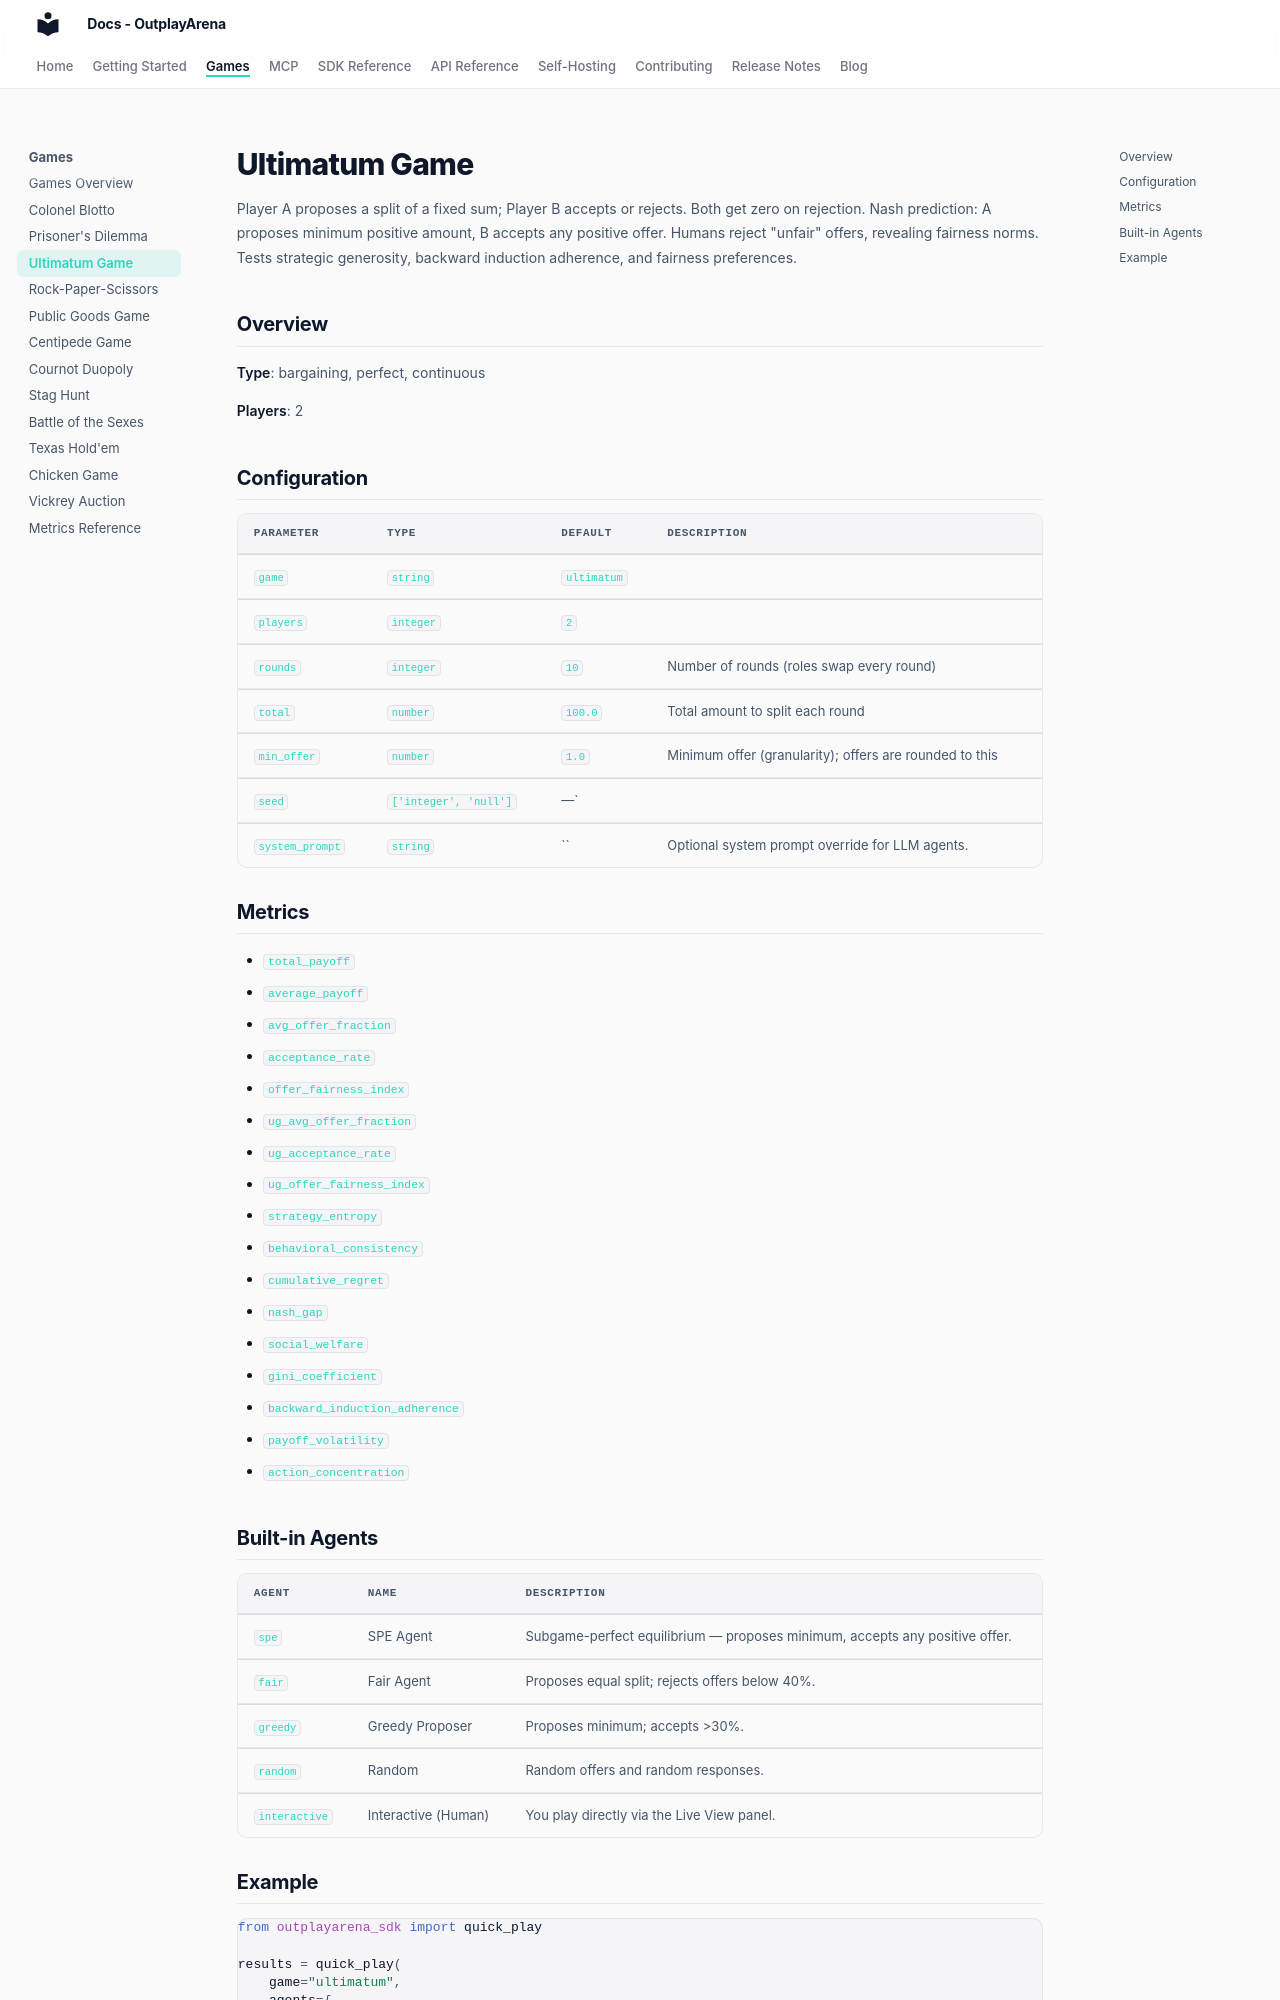

repository: OutplayArena/arena · page: games/catalog/ultimatum/index.html · generator: mkdocs

# Ultimatum Game

Player A proposes a split of a fixed sum; Player B accepts or rejects. Both get zero on rejection. Nash prediction: A proposes minimum positive amount, B accepts any positive offer. Humans reject "unfair" offers, revealing fairness norms. Tests strategic generosity, backward induction adherence, and fairness preferences.


## Overview

**Type**: bargaining, perfect, continuous

**Players**: 2

## Configuration

| Parameter | Type | Default | Description |
|-----------|------|---------|-------------|
| `game` | `string` | `ultimatum` |  |
| `players` | `integer` | `2` |  |
| `rounds` | `integer` | `10` | Number of rounds (roles swap every round) |
| `total` | `number` | `100.0` | Total amount to split each round |
| `min_offer` | `number` | `1.0` | Minimum offer (granularity); offers are rounded to this |
| `seed` | `['integer', 'null']` | —` |  |
| `system_prompt` | `string` | `` | Optional system prompt override for LLM agents. |

## Metrics

- `total_payoff`
- `average_payoff`
- `avg_offer_fraction`
- `acceptance_rate`
- `offer_fairness_index`
- `ug_avg_offer_fraction`
- `ug_acceptance_rate`
- `ug_offer_fairness_index`
- `strategy_entropy`
- `behavioral_consistency`
- `cumulative_regret`
- `nash_gap`
- `social_welfare`
- `gini_coefficient`
- `backward_induction_adherence`
- `payoff_volatility`
- `action_concentration`

## Built-in Agents

| Agent | Name | Description |
|-------|------|-------------|
| `spe` | SPE Agent | Subgame-perfect equilibrium — proposes minimum, accepts any positive offer. |
| `fair` | Fair Agent | Proposes equal split; rejects offers below 40%. |
| `greedy` | Greedy Proposer | Proposes minimum; accepts >30%. |
| `random` | Random | Random offers and random responses. |
| `interactive` | Interactive (Human) | You play directly via the Live View panel. |
